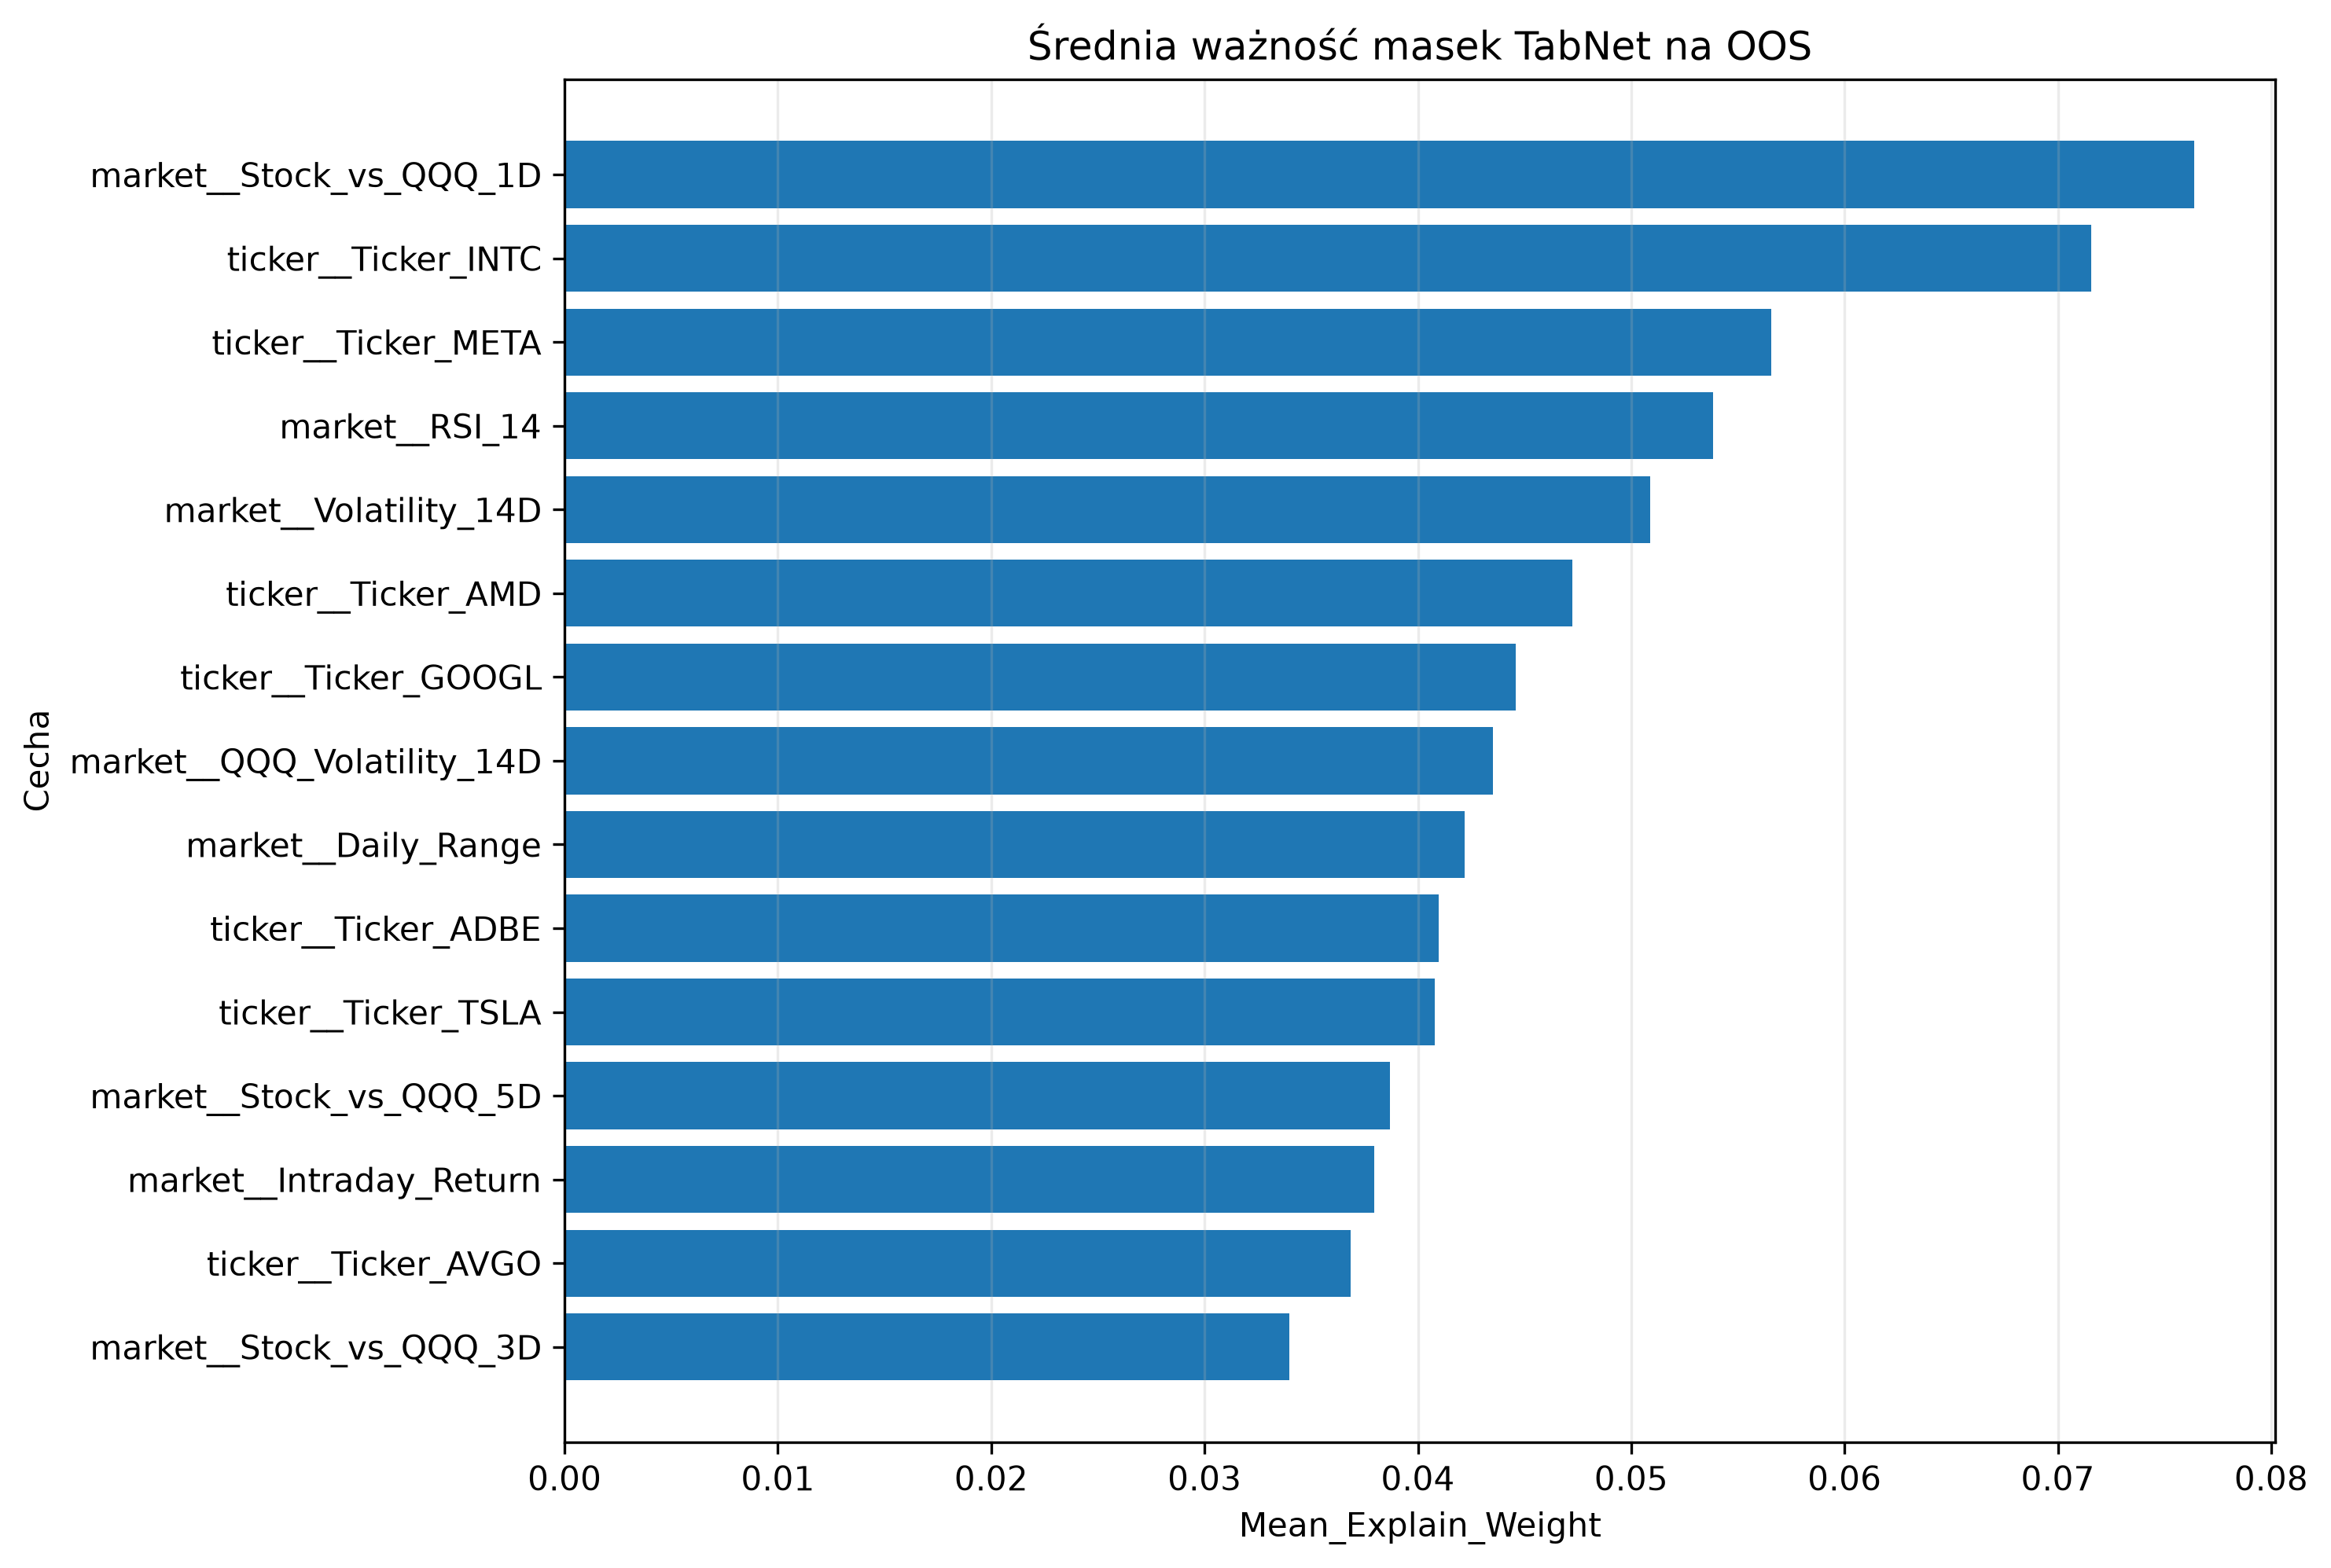

The file beside this chart, header and first rows:
Feature, Mean_Explain_Weight, Std_Explain_Weight, Mean_Mask_Step_1, Mean_Mask_Step_2, Mean_Mask_Step_3, Mean_Mask_Step_4, Rank
market__Stock_vs_QQQ_1D, 0.07638, 0.06187, 0.1222, 0.01184, 0.03544, 0.08465, 1
ticker__Ticker_INTC, 0.07157, 0.04146, 0.07413, 0.09115, 0.03574, 0.06515, 2
ticker__Ticker_META, 0.05656, 0.03318, 0.07945, 0.03769, 0.06888, 0.03683, 3
market__RSI_14, 0.05385, 0.04987, 0.06351, 0.05029, 0.04151, 0.02653, 4
market__Volatility_14D, 0.0509, 0.02877, 0.04998, 0.02668, 0.09092, 0.0305, 5
ticker__Ticker_AMD, 0.04724, 0.03488, 0.05094, 0.03538, 0.03938, 0.09548, 6
ticker__Ticker_GOOGL, 0.04459, 0.03274, 0.07245, 0.05346, 0.02382, 0.04224, 7
market__QQQ_Volatility_14D, 0.04353, 0.02529, 0.01559, 0.06055, 0.03564, 0.07448, 8
market__Daily_Range, 0.04219, 0.02464, 0.01113, 0.07463, 0.06945, 0.01493, 9
ticker__Ticker_ADBE, 0.04096, 0.03695, 0.04205, 0.06055, 0.02725, 0.04481, 10
ticker__Ticker_TSLA, 0.04079, 0.03485, 0.05764, 0.03804, 0.03333, 0.01909, 11
market__Stock_vs_QQQ_5D, 0.0387, 0.0299, 0.03692, 0.02238, 0.0644, 0.04739, 12
market__Intraday_Return, 0.03796, 0.02096, 0.01863, 0.02029, 0.06281, 0.06234, 13
ticker__Ticker_AVGO, 0.03686, 0.02207, 0.02506, 0.0451, 0.04276, 0.05289, 14
market__Stock_vs_QQQ_3D, 0.03399, 0.03357, 0.03685, 0.06846, 0.01351, 0.01728, 15
market__Relative_Volume_20D, 0.03249, 0.0479, 0.02177, 0.06246, 0.01729, 0.0165, 16
ticker__Ticker_NFLX, 0.03135, 0.02787, 0.03119, 0.0114, 0.07057, 0.006039, 17
market__QQQ_Log_Return_1D, 0.03001, 0.02278, 0.01721, 0.04444, 0.02644, 0.03824, 18
ticker__Ticker_AMZN, 0.02592, 0.01997, 0.02327, 0.03059, 0.03656, 0.01714, 19
ticker__Ticker_NVDA, 0.02551, 0.02297, 0.03559, 0.02455, 0.004002, 0.0299, 20
ticker__Ticker_QCOM, 0.02534, 0.02469, 0.03093, 0.02122, 0.0324, 0.02287, 21
ticker__Ticker_AAPL, 0.02443, 0.01734, 0.01274, 0.02288, 0.0318, 0.05365, 22
market__QQQ_Log_Return_3D, 0.02414, 0.02184, 0.008115, 0.0137, 0.02171, 0.05884, 23
ticker__Ticker_MSFT, 0.02239, 0.01677, 0.02225, 0.03678, 0.0258, 0.006253, 24
market__QQQ_Log_Return_5D, 0.0216, 0.02175, 0.02544, 0.01771, 0.00903, 0.02436, 25
market__Price_to_SMA20, 0.02075, 0.0229, 0.01501, 0.01776, 0.03955, 0.01162, 26
